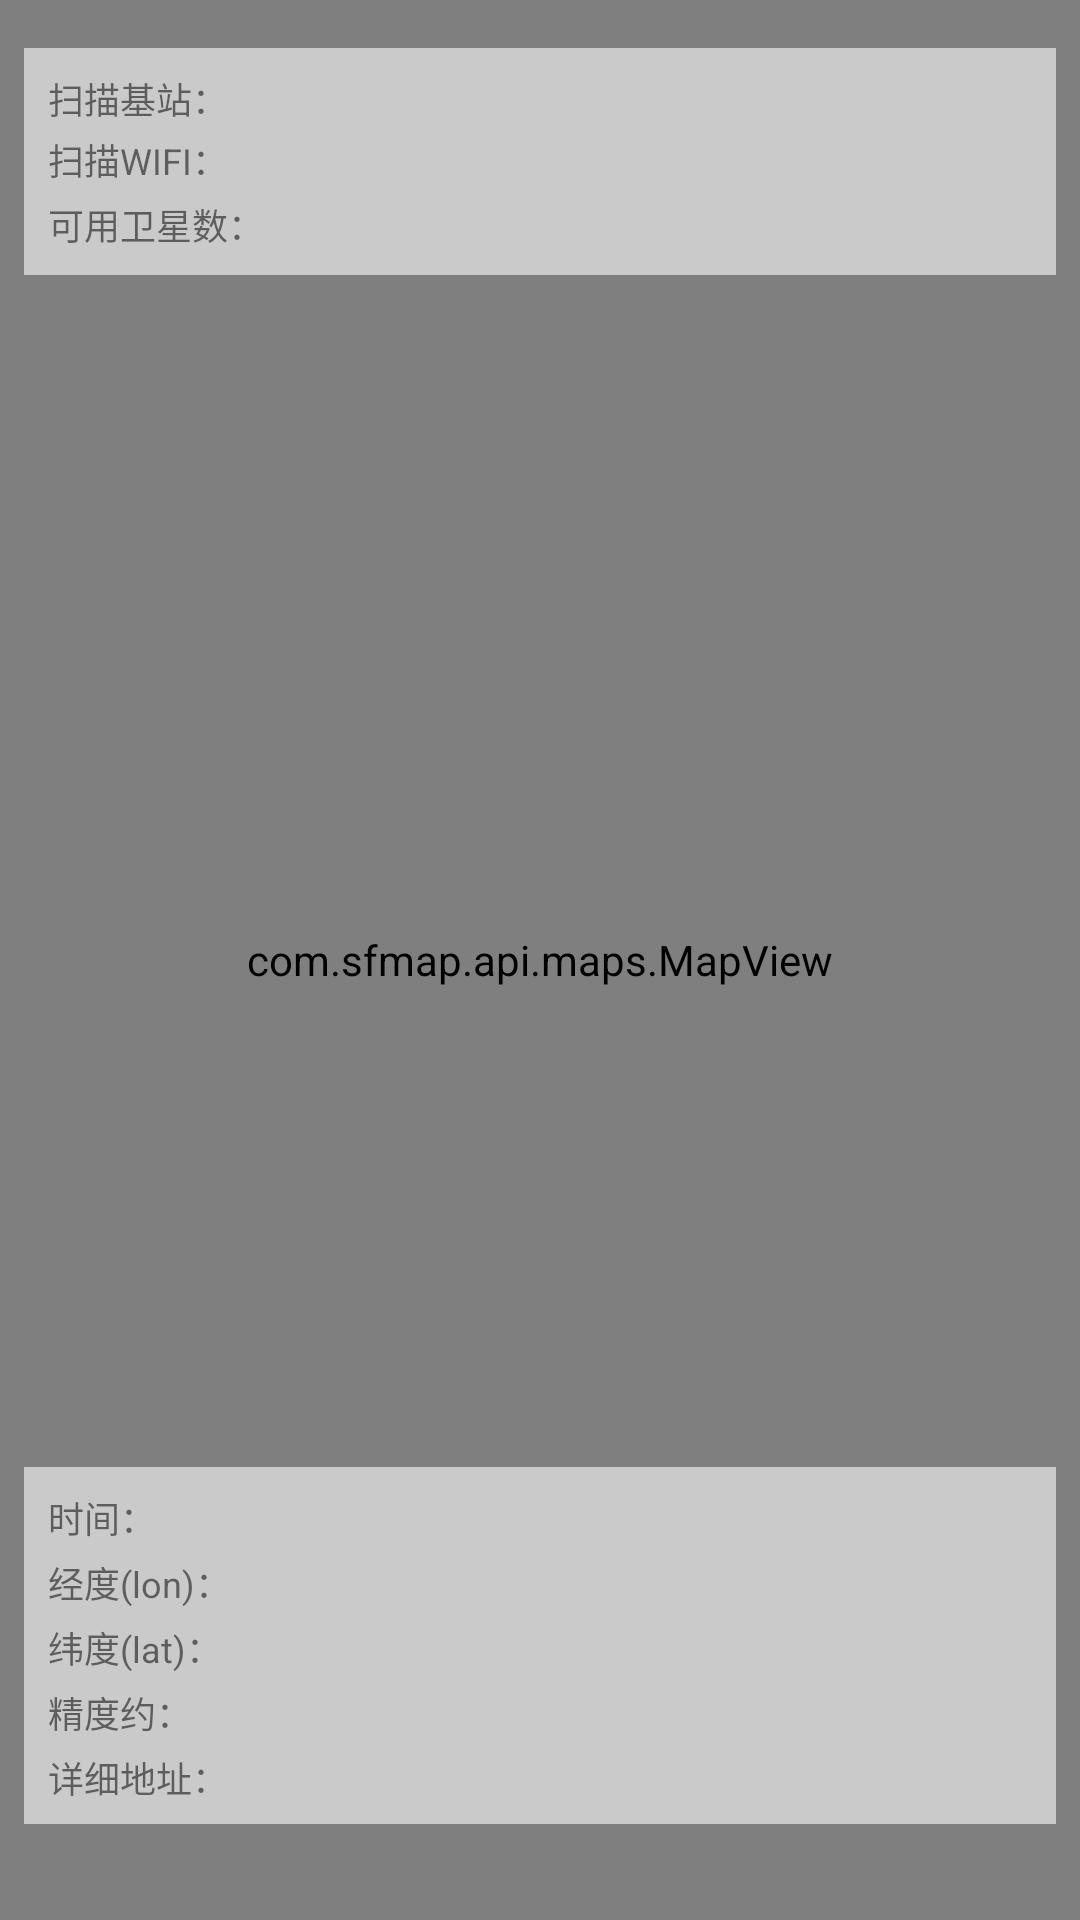

The Android layout XML behind this screen, and the referenced resources:
<!-- AndroidManifest.xml: application theme theme_appcompat -->
<!-- res/layout/activity_main.xml -->
<?xml version="1.0" encoding="utf-8"?>
<android.support.constraint.ConstraintLayout
    xmlns:android="http://schemas.android.com/apk/res/android"
    xmlns:app="http://schemas.android.com/apk/res-auto"
    android:layout_width="match_parent"
    android:layout_height="match_parent"
     >

    <com.sfmap.api.maps.MapView
        android:id="@+id/mapView"
        android:layout_width="match_parent"
        android:layout_height="0dp"
        app:layout_constraintBottom_toBottomOf="parent"
        app:layout_constraintEnd_toEndOf="parent"
        app:layout_constraintStart_toStartOf="parent"
        app:layout_constraintTop_toTopOf="parent">

    </com.sfmap.api.maps.MapView>

    <android.support.constraint.ConstraintLayout
        android:layout_width="match_parent"
        android:layout_height="0dp"
        android:layout_marginStart="8dp"
        android:layout_marginLeft="8dp"
        android:layout_marginTop="16dp"
        android:layout_marginEnd="8dp"
        android:layout_marginRight="8dp"
        android:background="#95ffffff"
        app:layout_constraintEnd_toEndOf="parent"
        app:layout_constraintStart_toStartOf="parent"
        app:layout_constraintTop_toTopOf="parent">

        <TextView
            android:id="@+id/textView"
            android:layout_width="wrap_content"
            android:layout_height="wrap_content"
            android:layout_marginStart="8dp"
            android:layout_marginLeft="8dp"
            android:layout_marginTop="8dp"
            android:text="扫描基站："
            android:textSize="12sp"
            app:layout_constraintStart_toStartOf="parent"
            app:layout_constraintTop_toTopOf="parent" />

        <TextView
            android:id="@+id/tv_cell_info"
            android:layout_width="0dp"
            android:layout_height="wrap_content"
            android:layout_marginStart="4dp"
            android:layout_marginLeft="4dp"
            android:layout_marginTop="8dp"
            android:layout_marginEnd="8dp"
            android:layout_marginRight="8dp"
            android:textColor="@android:color/black"
            android:textSize="12sp"
            app:layout_constraintEnd_toEndOf="parent"
            app:layout_constraintStart_toEndOf="@+id/textView"
            app:layout_constraintTop_toTopOf="parent" />

        <TextView
            android:id="@+id/textView7"
            android:layout_width="wrap_content"
            android:layout_height="wrap_content"
            android:layout_marginStart="8dp"
            android:layout_marginLeft="8dp"
            android:layout_marginTop="4dp"
            android:text="扫描WIFI："
            android:textSize="12sp"
            app:layout_constraintStart_toStartOf="parent"
            app:layout_constraintTop_toBottomOf="@+id/tv_cell_info" />

        <TextView
            android:id="@+id/tv_wifi_count"
            android:layout_width="0dp"
            android:layout_height="wrap_content"
            android:layout_marginStart="4dp"
            android:layout_marginLeft="4dp"
            android:layout_marginEnd="8dp"
            android:layout_marginRight="8dp"
            android:textColor="@android:color/black"
            android:textSize="12sp"
            app:layout_constraintBottom_toBottomOf="@+id/textView7"
            app:layout_constraintEnd_toEndOf="parent"
            app:layout_constraintStart_toEndOf="@+id/textView7"
            app:layout_constraintTop_toTopOf="@+id/textView7" />

        <TextView
            android:id="@+id/textView9"
            android:layout_width="wrap_content"
            android:layout_height="wrap_content"
            android:layout_marginStart="8dp"
            android:layout_marginLeft="8dp"
            android:layout_marginTop="4dp"
            android:layout_marginBottom="8dp"
            android:text="可用卫星数："
            android:textSize="12sp"
            app:layout_constraintBottom_toBottomOf="parent"
            app:layout_constraintStart_toStartOf="parent"
            app:layout_constraintTop_toBottomOf="@+id/textView7" />

        <TextView
            android:id="@+id/tv_gps_count"
            android:layout_width="0dp"
            android:layout_height="wrap_content"
            android:layout_marginStart="4dp"
            android:layout_marginLeft="4dp"
            android:layout_marginEnd="8dp"
            android:layout_marginRight="8dp"
            android:textColor="@android:color/black"
            android:textSize="12sp"
            app:layout_constraintEnd_toEndOf="parent"
            app:layout_constraintStart_toEndOf="@+id/textView9"
            app:layout_constraintTop_toTopOf="@+id/textView9" />
    </android.support.constraint.ConstraintLayout>

    <android.support.constraint.ConstraintLayout
        android:id="@+id/constraintLayout"
        android:layout_width="match_parent"
        android:layout_height="wrap_content"
        android:layout_marginStart="8dp"
        android:layout_marginLeft="8dp"
        android:layout_marginEnd="8dp"
        android:layout_marginRight="8dp"
        android:layout_marginBottom="32dp"
        android:background="#95ffffff"
        app:layout_constraintBottom_toBottomOf="parent"
        app:layout_constraintEnd_toEndOf="parent"
        app:layout_constraintStart_toStartOf="parent">

        <TextView
            android:id="@+id/textView1"
            android:layout_width="wrap_content"
            android:layout_height="wrap_content"
            android:layout_marginStart="8dp"
            android:layout_marginLeft="8dp"
            android:layout_marginTop="8dp"
            android:text="时间："
            android:textSize="12sp"
            app:layout_constraintStart_toStartOf="parent"
            app:layout_constraintTop_toTopOf="parent" />

        <TextView
            android:id="@+id/tv_time"
            android:layout_width="0dp"
            android:layout_height="wrap_content"
            android:layout_marginStart="4dp"
            android:layout_marginLeft="4dp"
            android:layout_marginEnd="8dp"
            android:layout_marginRight="8dp"
            android:textColor="@android:color/black"
            android:textSize="12sp"
            app:layout_constraintBottom_toBottomOf="@+id/textView1"
            app:layout_constraintEnd_toEndOf="parent"
            app:layout_constraintStart_toEndOf="@+id/textView1"
            app:layout_constraintTop_toTopOf="@+id/textView1" />

        <TextView
            android:id="@+id/textView2"
            android:layout_width="wrap_content"
            android:layout_height="wrap_content"
            android:layout_marginStart="8dp"
            android:layout_marginLeft="8dp"
            android:layout_marginTop="4dp"
            android:text="经度(lon)："
            android:textSize="12sp"
            app:layout_constraintStart_toStartOf="parent"
            app:layout_constraintTop_toBottomOf="@+id/textView1" />

        <TextView
            android:id="@+id/tv_lon"
            android:layout_width="0dp"
            android:layout_height="wrap_content"
            android:layout_marginStart="4dp"
            android:layout_marginLeft="4dp"
            android:layout_marginEnd="8dp"
            android:layout_marginRight="8dp"
            android:textColor="@android:color/black"
            android:textSize="12sp"
            app:layout_constraintBottom_toBottomOf="@+id/textView2"
            app:layout_constraintEnd_toEndOf="parent"
            app:layout_constraintStart_toEndOf="@+id/textView2"
            app:layout_constraintTop_toTopOf="@+id/textView2" />

        <TextView
            android:id="@+id/textView3"
            android:layout_width="wrap_content"
            android:layout_height="wrap_content"
            android:layout_marginStart="8dp"
            android:layout_marginLeft="8dp"
            android:layout_marginTop="4dp"
            android:text="纬度(lat)："
            android:textSize="12sp"
            app:layout_constraintStart_toStartOf="parent"
            app:layout_constraintTop_toBottomOf="@+id/textView2" />

        <TextView
            android:id="@+id/tv_lat"
            android:layout_width="0dp"
            android:layout_height="wrap_content"
            android:layout_marginStart="4dp"
            android:layout_marginLeft="4dp"
            android:layout_marginEnd="8dp"
            android:layout_marginRight="8dp"
            android:textColor="@android:color/black"
            android:textSize="12sp"
            app:layout_constraintBottom_toBottomOf="@+id/textView3"
            app:layout_constraintEnd_toEndOf="parent"
            app:layout_constraintStart_toEndOf="@+id/textView3"
            app:layout_constraintTop_toTopOf="@+id/textView3" />

        <TextView
            android:id="@+id/textView5"
            android:layout_width="wrap_content"
            android:layout_height="wrap_content"
            android:layout_marginStart="8dp"
            android:layout_marginLeft="8dp"
            android:layout_marginTop="4dp"
            android:text="精度约："
            android:textSize="12sp"
            app:layout_constraintStart_toStartOf="parent"
            app:layout_constraintTop_toBottomOf="@+id/textView3" />

        <TextView
            android:id="@+id/tv_accuracy"
            android:layout_width="0dp"
            android:layout_height="wrap_content"
            android:layout_marginStart="4dp"
            android:layout_marginLeft="4dp"
            android:layout_marginEnd="8dp"
            android:layout_marginRight="8dp"
            android:textColor="@android:color/black"
            android:textSize="12sp"
            app:layout_constraintBottom_toBottomOf="@+id/textView5"
            app:layout_constraintEnd_toEndOf="parent"
            app:layout_constraintStart_toEndOf="@+id/textView5"
            app:layout_constraintTop_toTopOf="@+id/textView5" />

        <TextView
            android:id="@+id/textView4"
            android:layout_width="wrap_content"
            android:layout_height="wrap_content"
            android:layout_marginStart="8dp"
            android:layout_marginLeft="8dp"
            android:layout_marginTop="4dp"
            android:text="详细地址："
            android:textSize="12sp"
            app:layout_constraintStart_toStartOf="parent"
            app:layout_constraintTop_toBottomOf="@+id/textView5" />

        <TextView
            android:id="@+id/tv_address"
            android:layout_width="0dp"
            android:layout_height="wrap_content"
            android:layout_marginStart="4dp"
            android:layout_marginLeft="4dp"
            android:layout_marginEnd="8dp"
            android:layout_marginRight="8dp"
            android:layout_marginBottom="8dp"
            android:textColor="@android:color/black"
            android:textSize="12sp"
            app:layout_constraintBottom_toBottomOf="parent"
            app:layout_constraintEnd_toEndOf="parent"
            app:layout_constraintStart_toEndOf="@+id/textView4"
            app:layout_constraintTop_toTopOf="@+id/textView4" />

    </android.support.constraint.ConstraintLayout>

</android.support.constraint.ConstraintLayout >
<!-- resources referenced by this layout -->
<resources>
  <style name="theme_appcompat" parent="Base.Theme.AppCompat.Light">
              <item name="android:windowNoTitle">true</item>
              <item name="android:windowBackground">@null</item>
          </style>
</resources>
